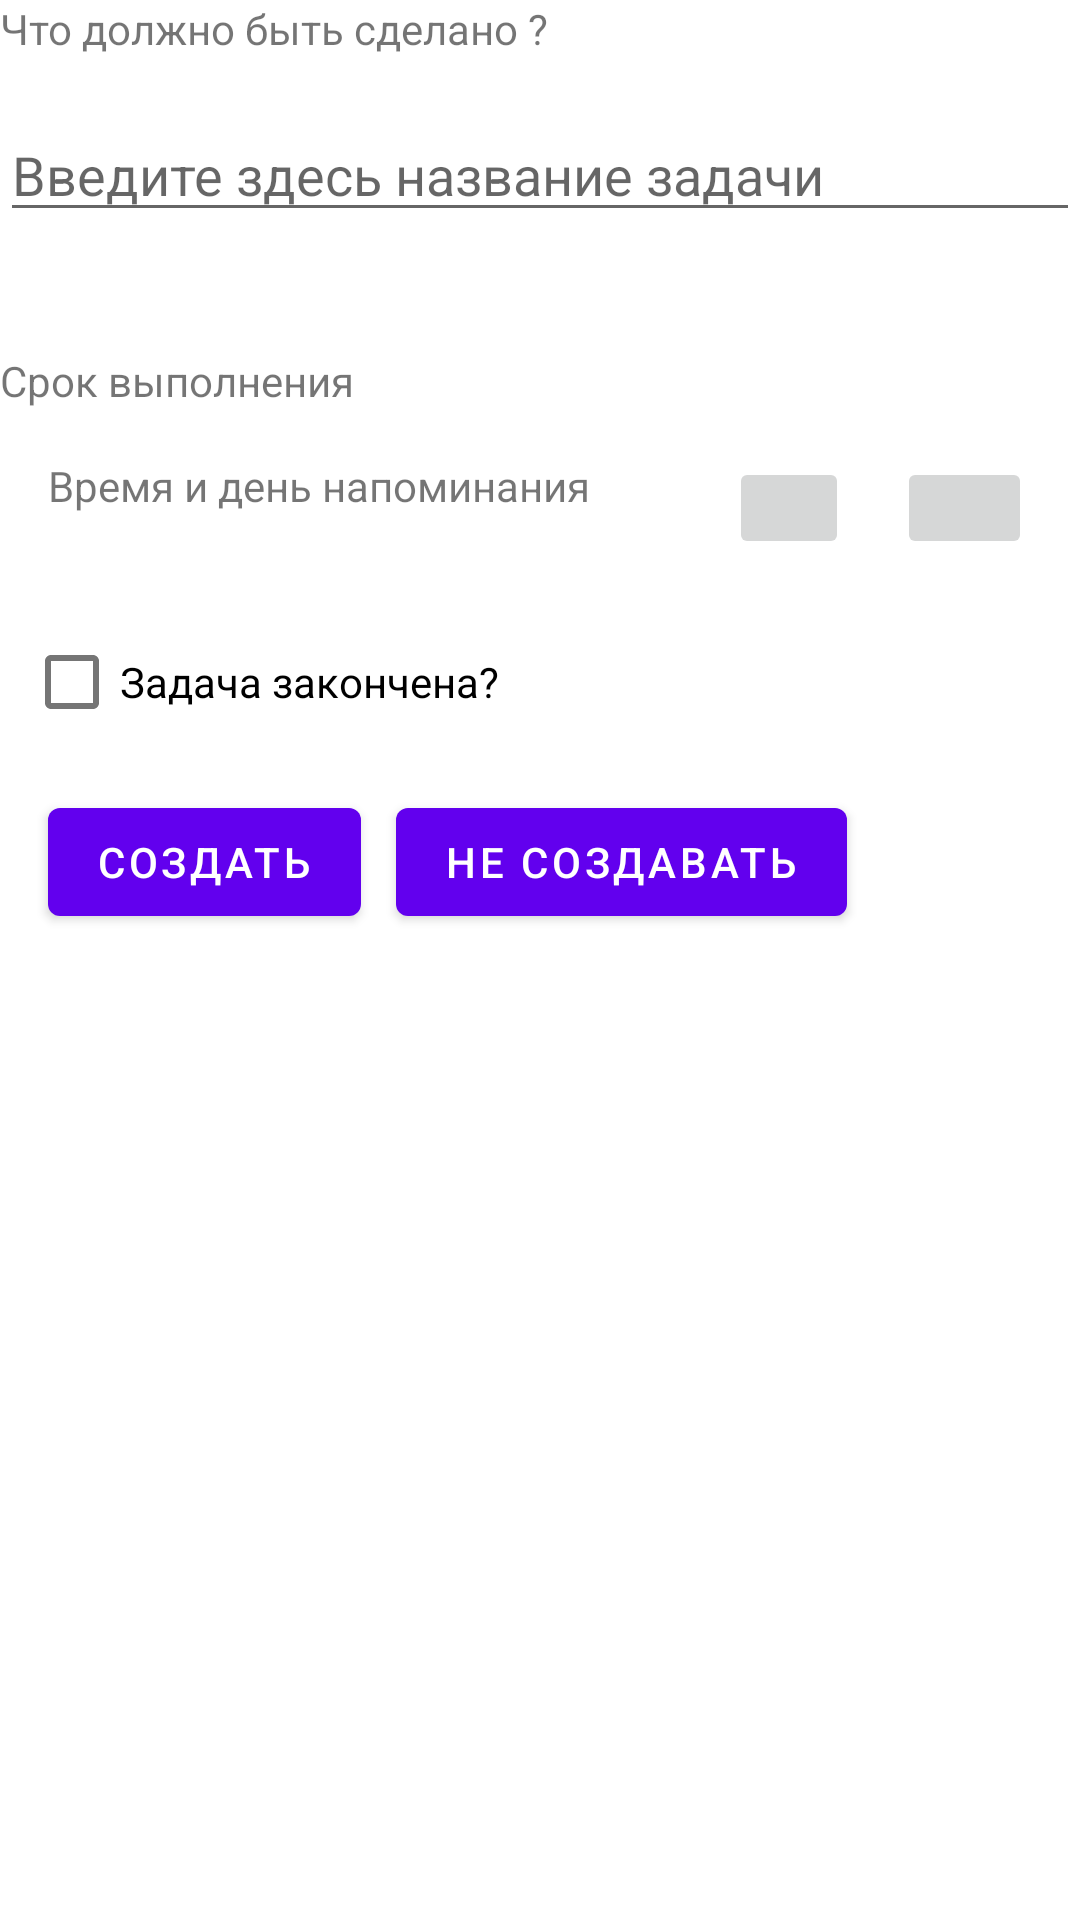

The Android layout XML behind this screen, and the referenced resources:
<!-- AndroidManifest.xml: activity theme Theme.RecyclerView_2.NoActionBar -->
<!-- res/layout/activity_reminder_creation.xml -->
<?xml version="1.0" encoding="utf-8"?>
<androidx.constraintlayout.widget.ConstraintLayout xmlns:android="http://schemas.android.com/apk/res/android"
    xmlns:app="http://schemas.android.com/apk/res-auto"
    xmlns:tools="http://schemas.android.com/tools"
    android:layout_width="match_parent"
    android:layout_height="match_parent"
    tools:context=".ReminderCreationActivity">

    <TextView
        android:id="@+id/needs_done"
        android:layout_width="match_parent"
        android:layout_height="wrap_content"
        android:layout_marginTop="6dp"
        android:text="Что должно быть сделано ?"
        app:layout_constraintEnd_toEndOf="parent"
        app:layout_constraintStart_toStartOf="parent" />

    <EditText
        android:id="@+id/task_name"
        android:layout_width="match_parent"
        android:layout_height="wrap_content"
        android:layout_marginTop="17dp"
        android:ems="10"
        android:hint="Введите здесь название задачи"
        android:inputType="textPersonName"
        app:layout_constraintEnd_toEndOf="parent"
        app:layout_constraintStart_toStartOf="parent"
        app:layout_constraintTop_toBottomOf="@+id/needs_done" />

    <TextView
        android:id="@+id/deadline"
        android:layout_width="match_parent"
        android:layout_height="wrap_content"
        android:layout_marginTop="40dp"
        android:text="Срок выполнения"
        app:layout_constraintEnd_toEndOf="parent"
        app:layout_constraintHorizontal_bias="0.0"
        app:layout_constraintStart_toStartOf="parent"
        app:layout_constraintTop_toBottomOf="@+id/task_name" />

    <CheckBox
        android:id="@+id/isFinished"
        android:layout_width="wrap_content"
        android:layout_height="wrap_content"
        android:layout_marginStart="8dp"
        android:layout_marginLeft="8dp"
        android:layout_marginTop="8dp"
        android:text="Задача закончена?"
        app:layout_constraintStart_toStartOf="parent"
        app:layout_constraintTop_toBottomOf="@+id/deadline_time" />

    <ImageButton
        android:id="@+id/set_day"
        android:layout_width="40dp"
        android:layout_height="34dp"
        android:layout_marginStart="4dp"
        android:layout_marginLeft="4dp"
        android:layout_marginTop="16dp"
        android:onClick="setDate"
        app:layout_constraintStart_toEndOf="@+id/deadline_time"
        app:layout_constraintTop_toBottomOf="@+id/deadline"
        app:srcCompat="@drawable/ic_today" />

    <Button
        android:id="@+id/notCreate"
        android:layout_width="wrap_content"
        android:layout_height="wrap_content"
        android:layout_marginStart="132dp"
        android:layout_marginLeft="132dp"
        android:layout_marginTop="68dp"
        android:text="не создавать"
        app:layout_constraintStart_toStartOf="parent"
        app:layout_constraintTop_toBottomOf="@+id/deadline_time" />

    <TextView
        android:id="@+id/deadline_time"
        android:layout_width="223dp"
        android:layout_height="43dp"
        android:layout_marginStart="16dp"
        android:layout_marginLeft="16dp"
        android:layout_marginTop="16dp"
        android:text="Время и день напоминания"
        app:layout_constraintStart_toStartOf="parent"
        app:layout_constraintTop_toBottomOf="@+id/deadline" />

    <ImageButton
        android:id="@+id/set_time"
        android:layout_width="45dp"
        android:layout_height="34dp"
        android:layout_marginStart="16dp"
        android:layout_marginLeft="16dp"
        android:layout_marginTop="16dp"
        android:onClick="setTime"
        app:layout_constraintStart_toEndOf="@+id/set_day"
        app:layout_constraintTop_toBottomOf="@+id/deadline"
        app:srcCompat="@drawable/ic_time" />

    <Button
        android:id="@+id/create"
        android:layout_width="wrap_content"
        android:layout_height="wrap_content"
        android:layout_marginStart="16dp"
        android:layout_marginLeft="16dp"
        android:layout_marginTop="68dp"
        android:text="Создать"
        app:layout_constraintStart_toStartOf="parent"
        app:layout_constraintTop_toBottomOf="@+id/deadline_time" />

</androidx.constraintlayout.widget.ConstraintLayout>
<!-- resources referenced by this layout -->
<resources>
  <style name="Theme.RecyclerView_2.NoActionBar">
          <item name="windowActionBar">false</item>
          <item name="windowNoTitle">true</item>
      </style>
</resources>
